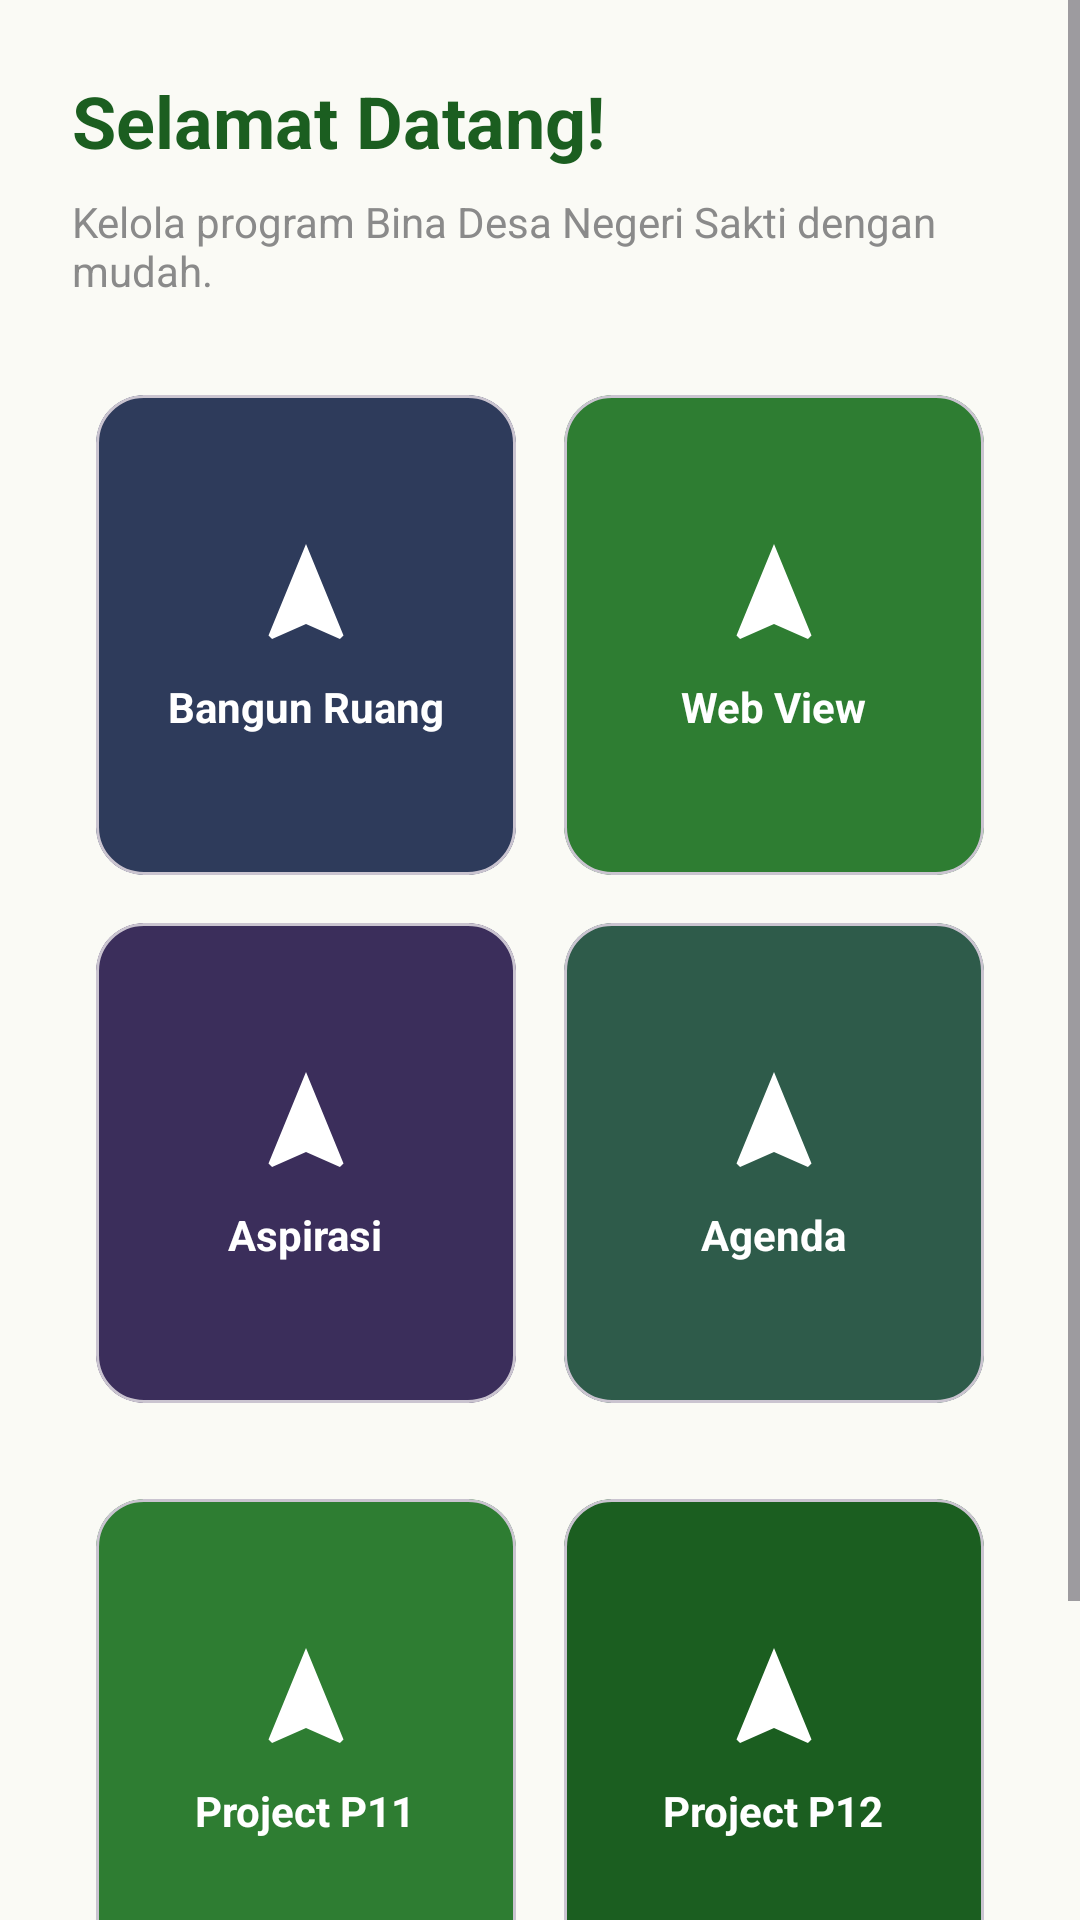

Reconstruct the res/layout file that produces this screen, plus the resources it refers to.
<!-- AndroidManifest.xml: application theme Theme.Givo_summer -->
<!-- res/layout/fragment_home.xml -->
<?xml version="1.0" encoding="utf-8"?>
<androidx.constraintlayout.widget.ConstraintLayout xmlns:android="http://schemas.android.com/apk/res/android"
    xmlns:app="http://schemas.android.com/apk/res-auto"
    xmlns:tools="http://schemas.android.com/tools"
    android:layout_width="match_parent"
    android:layout_height="match_parent"
    android:background="@color/white_green">

    <ScrollView
        android:layout_width="match_parent"
        android:layout_height="match_parent">

        <LinearLayout
            android:layout_width="match_parent"
            android:layout_height="wrap_content"
            android:orientation="vertical"
            android:padding="24dp">

            <TextView
                android:id="@+id/tv_welcome"
                android:layout_width="wrap_content"
                android:layout_height="wrap_content"
                android:text="Selamat Datang!"
                android:textColor="@color/primary_dark_green"
                android:textSize="24sp"
                android:textStyle="bold" />

            <TextView
                android:id="@+id/tv_desc"
                android:layout_width="wrap_content"
                android:layout_height="wrap_content"
                android:layout_marginTop="8dp"
                android:text="Kelola program Bina Desa Negeri Sakti dengan mudah."
                android:textColor="@color/text_secondary" />

            <GridLayout
                android:layout_width="match_parent"
                android:layout_height="wrap_content"
                android:layout_marginTop="24dp"
                android:columnCount="2">

                <com.google.android.material.card.MaterialCardView
                    android:id="@+id/card_bangun_ruang"
                    android:layout_width="0dp"
                    android:layout_height="160dp"
                    android:layout_columnWeight="1"
                    android:layout_margin="8dp"
                    android:clickable="true"
                    android:focusable="true"
                    app:cardBackgroundColor="@color/card_1"
                    app:cardCornerRadius="16dp">

                    <LinearLayout
                        android:layout_width="match_parent"
                        android:layout_height="match_parent"
                        android:gravity="center"
                        android:orientation="vertical">

                        <ImageView
                            android:layout_width="40dp"
                            android:layout_height="40dp"
                            android:src="@drawable/ic_logo"
                            app:tint="@color/white" />

                        <TextView
                            android:layout_width="wrap_content"
                            android:layout_height="wrap_content"
                            android:layout_marginTop="8dp"
                            android:text="Bangun Ruang"
                            android:textColor="@color/white"
                            android:textStyle="bold" />
                    </LinearLayout>
                </com.google.android.material.card.MaterialCardView>

                <com.google.android.material.card.MaterialCardView
                    android:id="@+id/card_web_view"
                    android:layout_width="0dp"
                    android:layout_height="160dp"
                    android:layout_columnWeight="1"
                    android:layout_margin="8dp"
                    android:clickable="true"
                    android:focusable="true"
                    app:cardBackgroundColor="@color/primary_green"
                    app:cardCornerRadius="16dp">

                    <LinearLayout
                        android:layout_width="match_parent"
                        android:layout_height="match_parent"
                        android:gravity="center"
                        android:orientation="vertical">

                        <ImageView
                            android:layout_width="40dp"
                            android:layout_height="40dp"
                            android:src="@drawable/ic_logo"
                            app:tint="@color/white" />

                        <TextView
                            android:layout_width="wrap_content"
                            android:layout_height="wrap_content"
                            android:layout_marginTop="8dp"
                            android:text="Web View"
                            android:textColor="@color/white"
                            android:textStyle="bold" />
                    </LinearLayout>
                </com.google.android.material.card.MaterialCardView>

                <com.google.android.material.card.MaterialCardView
                    android:id="@+id/card_custom_1"
                    android:layout_width="0dp"
                    android:layout_height="160dp"
                    android:layout_columnWeight="1"
                    android:layout_margin="8dp"
                    android:clickable="true"
                    android:focusable="true"
                    app:cardBackgroundColor="@color/card_2"
                    app:cardCornerRadius="16dp">

                    <LinearLayout
                        android:layout_width="match_parent"
                        android:layout_height="match_parent"
                        android:gravity="center"
                        android:orientation="vertical">

                        <ImageView
                            android:layout_width="40dp"
                            android:layout_height="40dp"
                            android:src="@drawable/ic_logo"
                            app:tint="@color/white" />

                        <TextView
                            android:layout_width="wrap_content"
                            android:layout_height="wrap_content"
                            android:layout_marginTop="8dp"
                            android:text="Aspirasi"
                            android:textColor="@color/white"
                            android:textStyle="bold" />
                    </LinearLayout>
                </com.google.android.material.card.MaterialCardView>

                <com.google.android.material.card.MaterialCardView
                    android:id="@+id/card_custom_2"
                    android:layout_width="0dp"
                    android:layout_height="160dp"
                    android:layout_columnWeight="1"
                    android:layout_margin="8dp"
                    android:clickable="true"
                    android:focusable="true"
                    app:cardBackgroundColor="@color/card_3"
                    app:cardCornerRadius="16dp">

                    <LinearLayout
                        android:layout_width="match_parent"
                        android:layout_height="match_parent"
                        android:gravity="center"
                        android:orientation="vertical">

                        <ImageView
                            android:layout_width="40dp"
                            android:layout_height="40dp"
                            android:src="@drawable/ic_logo"
                            app:tint="@color/white" />

                        <TextView
                            android:layout_width="wrap_content"
                            android:layout_height="wrap_content"
                            android:layout_marginTop="8dp"
                            android:text="Agenda"
                            android:textColor="@color/white"
                            android:textStyle="bold" />
                    </LinearLayout>
                </com.google.android.material.card.MaterialCardView>

            </GridLayout>

            <GridLayout
                android:layout_width="match_parent"
                android:layout_height="wrap_content"
                android:layout_marginTop="16dp"
                android:columnCount="2">

                <com.google.android.material.card.MaterialCardView
                    android:id="@+id/card_pertemuan_11"
                    android:layout_width="0dp"
                    android:layout_height="160dp"
                    android:layout_columnWeight="1"
                    android:layout_margin="8dp"
                    android:clickable="true"
                    android:focusable="true"
                    app:cardBackgroundColor="@color/primary_green"
                    app:cardCornerRadius="16dp">

                    <LinearLayout
                        android:layout_width="match_parent"
                        android:layout_height="match_parent"
                        android:gravity="center"
                        android:orientation="vertical">

                        <ImageView
                            android:layout_width="40dp"
                            android:layout_height="40dp"
                            android:src="@drawable/ic_logo"
                            app:tint="@color/white" />

                        <TextView
                            android:layout_width="wrap_content"
                            android:layout_height="wrap_content"
                            android:layout_marginTop="8dp"
                            android:text="Project P11"
                            android:textColor="@color/white"
                            android:textStyle="bold" />
                    </LinearLayout>
                </com.google.android.material.card.MaterialCardView>

                <com.google.android.material.card.MaterialCardView
                    android:id="@+id/card_pertemuan_12"
                    android:layout_width="0dp"
                    android:layout_height="160dp"
                    android:layout_columnWeight="1"
                    android:layout_margin="8dp"
                    android:clickable="true"
                    android:focusable="true"
                    app:cardBackgroundColor="@color/primary_dark_green"
                    app:cardCornerRadius="16dp">

                    <LinearLayout
                        android:layout_width="match_parent"
                        android:layout_height="match_parent"
                        android:gravity="center"
                        android:orientation="vertical">

                        <ImageView
                            android:layout_width="40dp"
                            android:layout_height="40dp"
                            android:src="@drawable/ic_logo"
                            app:tint="@color/white" />

                        <TextView
                            android:layout_width="wrap_content"
                            android:layout_height="wrap_content"
                            android:layout_marginTop="8dp"
                            android:text="Project P12"
                            android:textColor="@color/white"
                            android:textStyle="bold" />
                    </LinearLayout>
                </com.google.android.material.card.MaterialCardView>

            </GridLayout>

            <Button
                android:id="@+id/btn_logout_alt"
                android:layout_width="match_parent"
                android:layout_height="60dp"
                android:layout_marginTop="16dp"
                android:backgroundTint="@color/logout_red"
                android:text="Logout Akun"
                android:textColor="@color/white"
                app:cornerRadius="16dp" />

        </LinearLayout>
    </ScrollView>

</androidx.constraintlayout.widget.ConstraintLayout>
<!-- resources referenced by this layout -->
<resources>
  <color name="card_1">#2E3B5B</color>
  <color name="card_2">#3B2E5B</color>
  <color name="card_3">#2E5B4A</color>
  <color name="logout_red">#E53935</color>
  <color name="primary_dark_green">#1B5E20</color>
  <color name="primary_green">#2E7D32</color>
  <color name="text_secondary">#8A8A8A</color>
  <color name="white">#FFFFFFFF</color>
  <color name="white_green">#FAFAF5</color>
  <!-- drawable ic_logo (drawable) -->
  <?xml version="1.0" encoding="utf-8"?>
  <vector xmlns:android="http://schemas.android.com/apk/res/android"
      android:width="48dp"
      android:height="48dp"
      android:viewportWidth="24"
      android:viewportHeight="24">
      <path
          android:fillColor="@color/primary_blue"
          android:pathData="M12,2L4.5,20.29L5.21,21L12,18L18.79,21L19.5,20.29L12,2Z" />
  </vector>
  <style name="Theme.Givo_summer" parent="Base.Theme.Givo_summer" />
  <color name="primary_blue">#4D47C3</color>
  <style name="Base.Theme.Givo_summer" parent="Theme.Material3.DayNight.NoActionBar">
          
          
      </style>
</resources>
